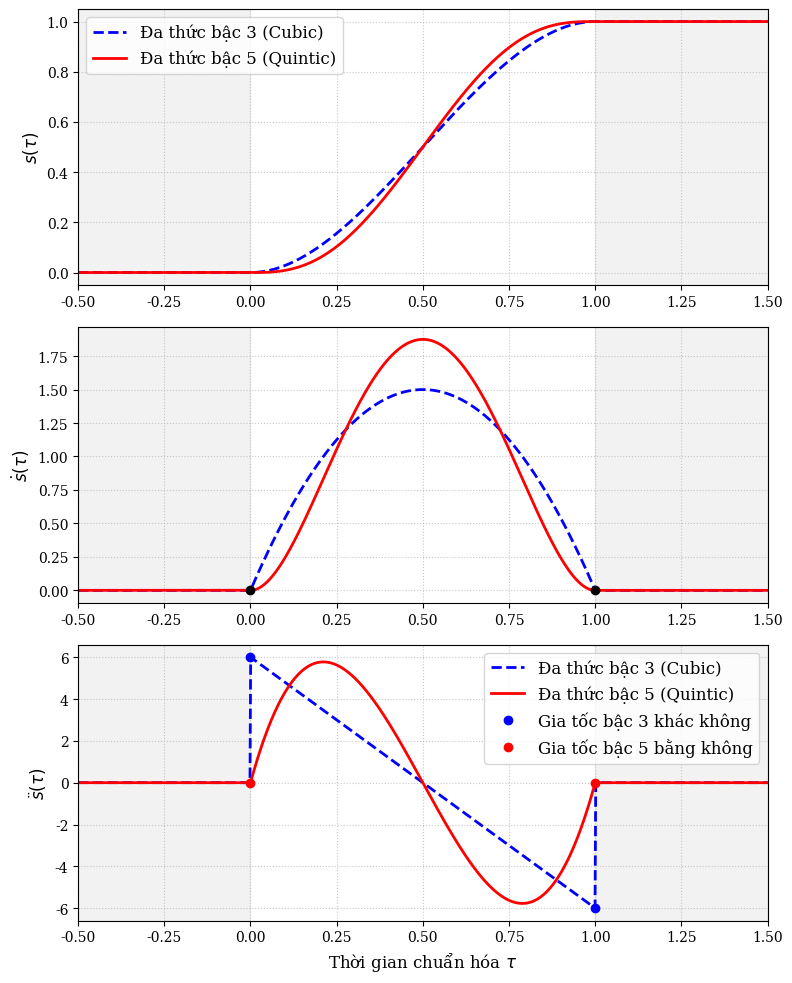

Generate this figure with matplotlib:
import matplotlib.pyplot as plt
import numpy as np
import os

# Create img directory if not exists
os.makedirs('img', exist_ok=True)

# Set common font parameters for academic look
plt.rcParams.update({
    'font.size': 12,
    'font.family': 'serif',
    'axes.labelsize': 12,
    'axes.titlesize': 14,
    'xtick.labelsize': 10,
    'ytick.labelsize': 10,
    'legend.fontsize': 12,
})

def compute_cubic(t):
    if t < 0:
        return 0, 0, 0
    elif t > 1:
        return 1, 0, 0
    else:
        s = 3 * t**2 - 2 * t**3
        v = 6 * t - 6 * t**2
        a = 6 - 12 * t
        return s, v, a

def compute_quintic(t):
    if t < 0:
        return 0, 0, 0
    elif t > 1:
        return 1, 0, 0
    else:
        s = 10 * t**3 - 15 * t**4 + 6 * t**5
        v = 30 * t**2 - 60 * t**3 + 30 * t**4
        a = 60 * t - 180 * t**2 + 120 * t**3
        return s, v, a

# Generate time vector
tau_full = np.linspace(-0.5, 1.5, 1000)

s3, v3, a3 = np.zeros_like(tau_full), np.zeros_like(tau_full), np.zeros_like(tau_full)
s5, v5, a5 = np.zeros_like(tau_full), np.zeros_like(tau_full), np.zeros_like(tau_full)

for i, t in enumerate(tau_full):
    s3[i], v3[i], a3[i] = compute_cubic(t)
    s5[i], v5[i], a5[i] = compute_quintic(t)


fig, (ax1, ax2, ax3) = plt.subplots(3, 1, figsize=(8, 10))

# 1. Position Plot
ax1.plot(tau_full, s3, 'b--', linewidth=2, label='Đa thức bậc 3 (Cubic)')
ax1.plot(tau_full, s5, 'r-', linewidth=2, label='Đa thức bậc 5 (Quintic)')
ax1.set_ylabel('$s(\\tau)$')
ax1.grid(True, linestyle=':', alpha=0.7)
ax1.legend(loc='upper left')
ax1.set_xlim(-0.5, 1.5)
ax1.axvspan(-0.5, 0, color='gray', alpha=0.1)
ax1.axvspan(1, 1.5, color='gray', alpha=0.1)

# 2. Velocity Plot
ax2.plot(tau_full, v3, 'b--', linewidth=2, label='Đa thức bậc 3 (Cubic)')
ax2.plot(tau_full, v5, 'r-', linewidth=2, label='Đa thức bậc 5 (Quintic)')
ax2.set_ylabel('$\\dot{s}(\\tau)$')
ax2.grid(True, linestyle=':', alpha=0.7)
ax2.set_xlim(-0.5, 1.5)
ax2.axvspan(-0.5, 0, color='gray', alpha=0.1)
ax2.axvspan(1, 1.5, color='gray', alpha=0.1)
# Highlight start/end velocity
ax2.plot([0, 1], [0, 0], 'ko')

# 3. Acceleration Plot
ax3.plot(tau_full, a3, 'b--', linewidth=2, label='Đa thức bậc 3 (Cubic)')
ax3.plot(tau_full, a5, 'r-', linewidth=2, label='Đa thức bậc 5 (Quintic)')
ax3.set_ylabel('$\\ddot{s}(\\tau)$')
ax3.set_xlabel('Thời gian chuẩn hóa $\\tau$')
ax3.grid(True, linestyle=':', alpha=0.7)
ax3.set_xlim(-0.5, 1.5)
ax3.axvspan(-0.5, 0, color='gray', alpha=0.1)
ax3.axvspan(1, 1.5, color='gray', alpha=0.1)

# Highlight acceleration differences at boundaries
ax3.plot([0, 1], [6, -6], 'bo', label='Gia tốc bậc 3 khác không')
ax3.plot([0, 1], [0, 0], 'ro', label='Gia tốc bậc 5 bằng không')
ax3.legend(loc='upper right')

plt.tight_layout()
plt.savefig('img/fig_cubic_vs_quintic.pdf', dpi=300, bbox_inches='tight')
plt.close()

print("Comparison figure generated at img/fig_cubic_vs_quintic.pdf")
